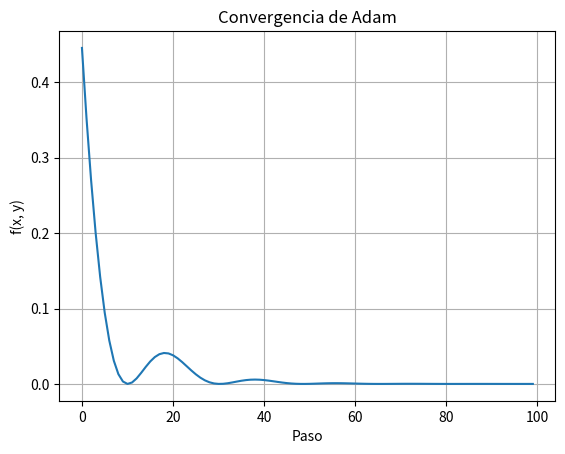

This chart was generated by the following Python code:
import numpy as np
import matplotlib.pyplot as plt

# Parámetros
a = 1
b = 0.1
numero_pasos = 100
learning_rate = 0.1

# Hiperparámetros de Adam
beta1 = 0.9
beta2 = 0.999
epsilon = 1e-8

# Gradiente de la función
def evaluar_gradiente(vector):
    x, y = vector
    return np.array([a * x, b * y])

# Inicialización
xk = np.zeros((numero_pasos + 1, 2))
xk[0] = [1.0, 1.0]  # punto inicial

mt = np.zeros(2)
vt = np.zeros(2)

# Historial del valor de la función
f_hist = []

for t in range(1, numero_pasos + 1):
    grad = evaluar_gradiente(xk[t-1])

    # Actualizar momentos
    mt = beta1 * mt + (1 - beta1) * grad
    vt = beta2 * vt + (1 - beta2) * (grad ** 2)

    # Corrección de sesgo
    mt_hat = mt / (1 - beta1 ** t)
    vt_hat = vt / (1 - beta2 ** t)

    # Actualizar posición
    xk[t] = xk[t-1] - learning_rate * mt_hat / (np.sqrt(vt_hat) + epsilon)

    # Guardar valor de f
    f_val = 0.5 * (a * xk[t][0]**2 + b * xk[t][1]**2)
    f_hist.append(f_val)

# Visualización
plt.plot(f_hist)
plt.title("Convergencia de Adam")
plt.xlabel("Paso")
plt.ylabel("f(x, y)")
plt.grid(True)
plt.show()
